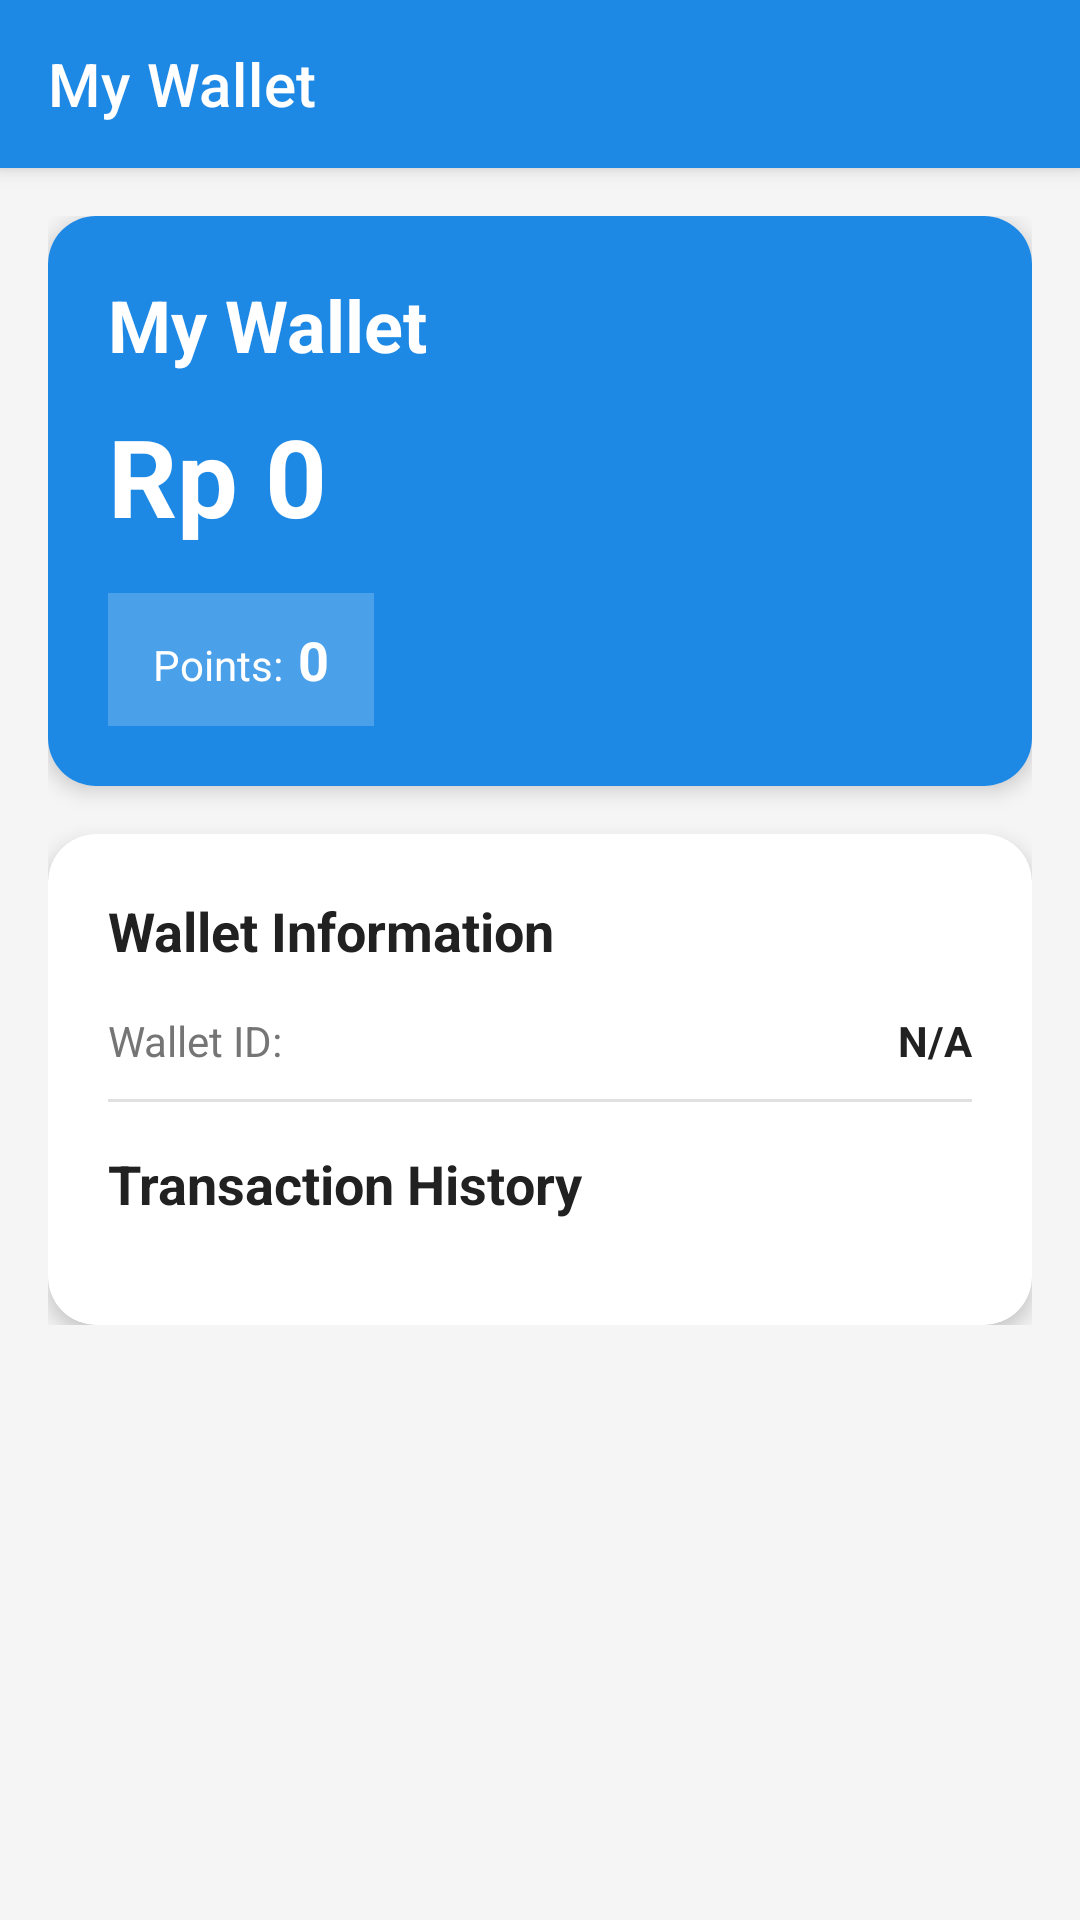

Reconstruct the res/layout file that produces this screen, plus the resources it refers to.
<!-- AndroidManifest.xml: activity theme Theme.DosWallet -->
<!-- res/layout/activity_wallet.xml -->
<?xml version="1.0" encoding="utf-8"?>
<androidx.coordinatorlayout.widget.CoordinatorLayout xmlns:android="http://schemas.android.com/apk/res/android"
    xmlns:app="http://schemas.android.com/apk/res-auto"
    xmlns:tools="http://schemas.android.com/tools"
    android:layout_width="match_parent"
    android:layout_height="match_parent"
    tools:context=".wallet.WalletActivity">

    <com.google.android.material.appbar.AppBarLayout
        android:layout_width="match_parent"
        android:layout_height="wrap_content">

        <androidx.appcompat.widget.Toolbar
            android:id="@+id/toolbar"
            android:layout_width="match_parent"
            android:layout_height="?attr/actionBarSize"
            android:background="@color/primary"
            app:title="My Wallet"
            app:titleTextColor="@color/text_light" />
    </com.google.android.material.appbar.AppBarLayout>

    <androidx.core.widget.NestedScrollView
        android:layout_width="match_parent"
        android:layout_height="match_parent"
        app:layout_behavior="@string/appbar_scrolling_view_behavior">

        <LinearLayout
            android:layout_width="match_parent"
            android:layout_height="wrap_content"
            android:orientation="vertical"
            android:padding="16dp">

            <com.google.android.material.card.MaterialCardView
                android:layout_width="match_parent"
                android:layout_height="wrap_content"
                android:layout_marginBottom="16dp"
                app:cardCornerRadius="16dp"
                app:cardElevation="4dp">

                <LinearLayout
                    android:layout_width="match_parent"
                    android:layout_height="wrap_content"
                    android:orientation="vertical"
                    android:padding="20dp"
                    android:background="@color/primary">

                    <TextView
                        android:layout_width="wrap_content"
                        android:layout_height="wrap_content"
                        android:text="My Wallet"
                        android:textColor="@color/text_light"
                        android:textSize="24sp"
                        android:textStyle="bold"
                        android:layout_marginBottom="10dp" />

                    <TextView
                        android:id="@+id/tvBalance"
                        android:layout_width="wrap_content"
                        android:layout_height="wrap_content"
                        android:text="Rp 0"
                        android:textColor="@color/text_light"
                        android:textSize="36sp"
                        android:textStyle="bold"
                        android:layout_marginBottom="15dp" />

                    <LinearLayout
                        android:layout_width="wrap_content"
                        android:layout_height="wrap_content"
                        android:orientation="horizontal"
                        android:background="#33FFFFFF"
                        android:padding="10dp"
                        android:paddingStart="15dp"
                        android:paddingEnd="15dp">

                        <TextView
                            android:layout_width="wrap_content"
                            android:layout_height="wrap_content"
                            android:text="Points:"
                            android:textColor="@color/text_light"
                            android:textSize="14sp"
                            android:layout_marginEnd="5dp" />

                        <TextView
                            android:id="@+id/tvPoints"
                            android:layout_width="wrap_content"
                            android:layout_height="wrap_content"
                            android:text="0"
                            android:textColor="@color/text_light"
                            android:textSize="18sp"
                            android:textStyle="bold" />
                    </LinearLayout>
                </LinearLayout>
            </com.google.android.material.card.MaterialCardView>

            <com.google.android.material.card.MaterialCardView
                android:layout_width="match_parent"
                android:layout_height="wrap_content"
                app:cardCornerRadius="16dp"
                app:cardElevation="4dp">

                <LinearLayout
                    android:layout_width="match_parent"
                    android:layout_height="wrap_content"
                    android:orientation="vertical"
                    android:padding="20dp">

                    <TextView
                        android:layout_width="wrap_content"
                        android:layout_height="wrap_content"
                        android:text="Wallet Information"
                        android:textSize="18sp"
                        android:textStyle="bold"
                        android:textColor="@color/text_primary"
                        android:layout_marginBottom="15dp" />

                    <LinearLayout
                        android:layout_width="match_parent"
                        android:layout_height="wrap_content"
                        android:orientation="horizontal"
                        android:layout_marginBottom="10dp">

                        <TextView
                            android:layout_width="0dp"
                            android:layout_height="wrap_content"
                            android:layout_weight="1"
                            android:text="Wallet ID:"
                            android:textColor="@color/text_secondary"
                            android:textSize="14sp" />

                        <TextView
                            android:id="@+id/tvWalletId"
                            android:layout_width="wrap_content"
                            android:layout_height="wrap_content"
                            android:text="N/A"
                            android:textColor="@color/text_primary"
                            android:textSize="14sp"
                            android:textStyle="bold" />
                    </LinearLayout>

                    <View
                        android:layout_width="match_parent"
                        android:layout_height="1dp"
                        android:background="@color/border"
                        android:layout_marginBottom="15dp" />

                    <TextView
                        android:layout_width="wrap_content"
                        android:layout_height="wrap_content"
                        android:text="Transaction History"
                        android:textSize="18sp"
                        android:textStyle="bold"
                        android:textColor="@color/text_primary"
                        android:layout_marginBottom="15dp" />

                    <androidx.recyclerview.widget.RecyclerView
                        android:id="@+id/rvTransactions"
                        android:layout_width="match_parent"
                        android:layout_height="wrap_content" />

                    <TextView
                        android:id="@+id/tvNoTransactions"
                        android:layout_width="match_parent"
                        android:layout_height="wrap_content"
                        android:text="No transactions yet"
                        android:textColor="@color/text_secondary"
                        android:textSize="14sp"
                        android:gravity="center"
                        android:padding="20dp"
                        android:visibility="gone" />
                </LinearLayout>
            </com.google.android.material.card.MaterialCardView>
        </LinearLayout>
    </androidx.core.widget.NestedScrollView>

    <ProgressBar
        android:id="@+id/progressBar"
        android:layout_width="wrap_content"
        android:layout_height="wrap_content"
        android:layout_gravity="center"
        android:visibility="gone" />

</androidx.coordinatorlayout.widget.CoordinatorLayout>
<!-- resources referenced by this layout -->
<resources>
  <color name="border">#E0E0E0</color>
  <color name="primary">#1E88E5</color>
  <color name="text_light">#FFFFFF</color>
  <color name="text_primary">#212121</color>
  <color name="text_secondary">#757575</color>
  <style name="Theme.DosWallet" parent="Theme.MaterialComponents.DayNight.DarkActionBar">
          <item name="colorPrimary">@color/primary</item>
          <item name="colorPrimaryDark">@color/primary_dark</item>
          <item name="colorAccent">@color/accent</item>
          <item name="android:statusBarColor">@color/primary_dark</item>
          <item name="android:windowBackground">@color/background</item>
      </style>
  <color name="primary_dark">#1976D2</color>
  <color name="accent">#0D47A1</color>
  <color name="background">#F5F5F5</color>
</resources>
